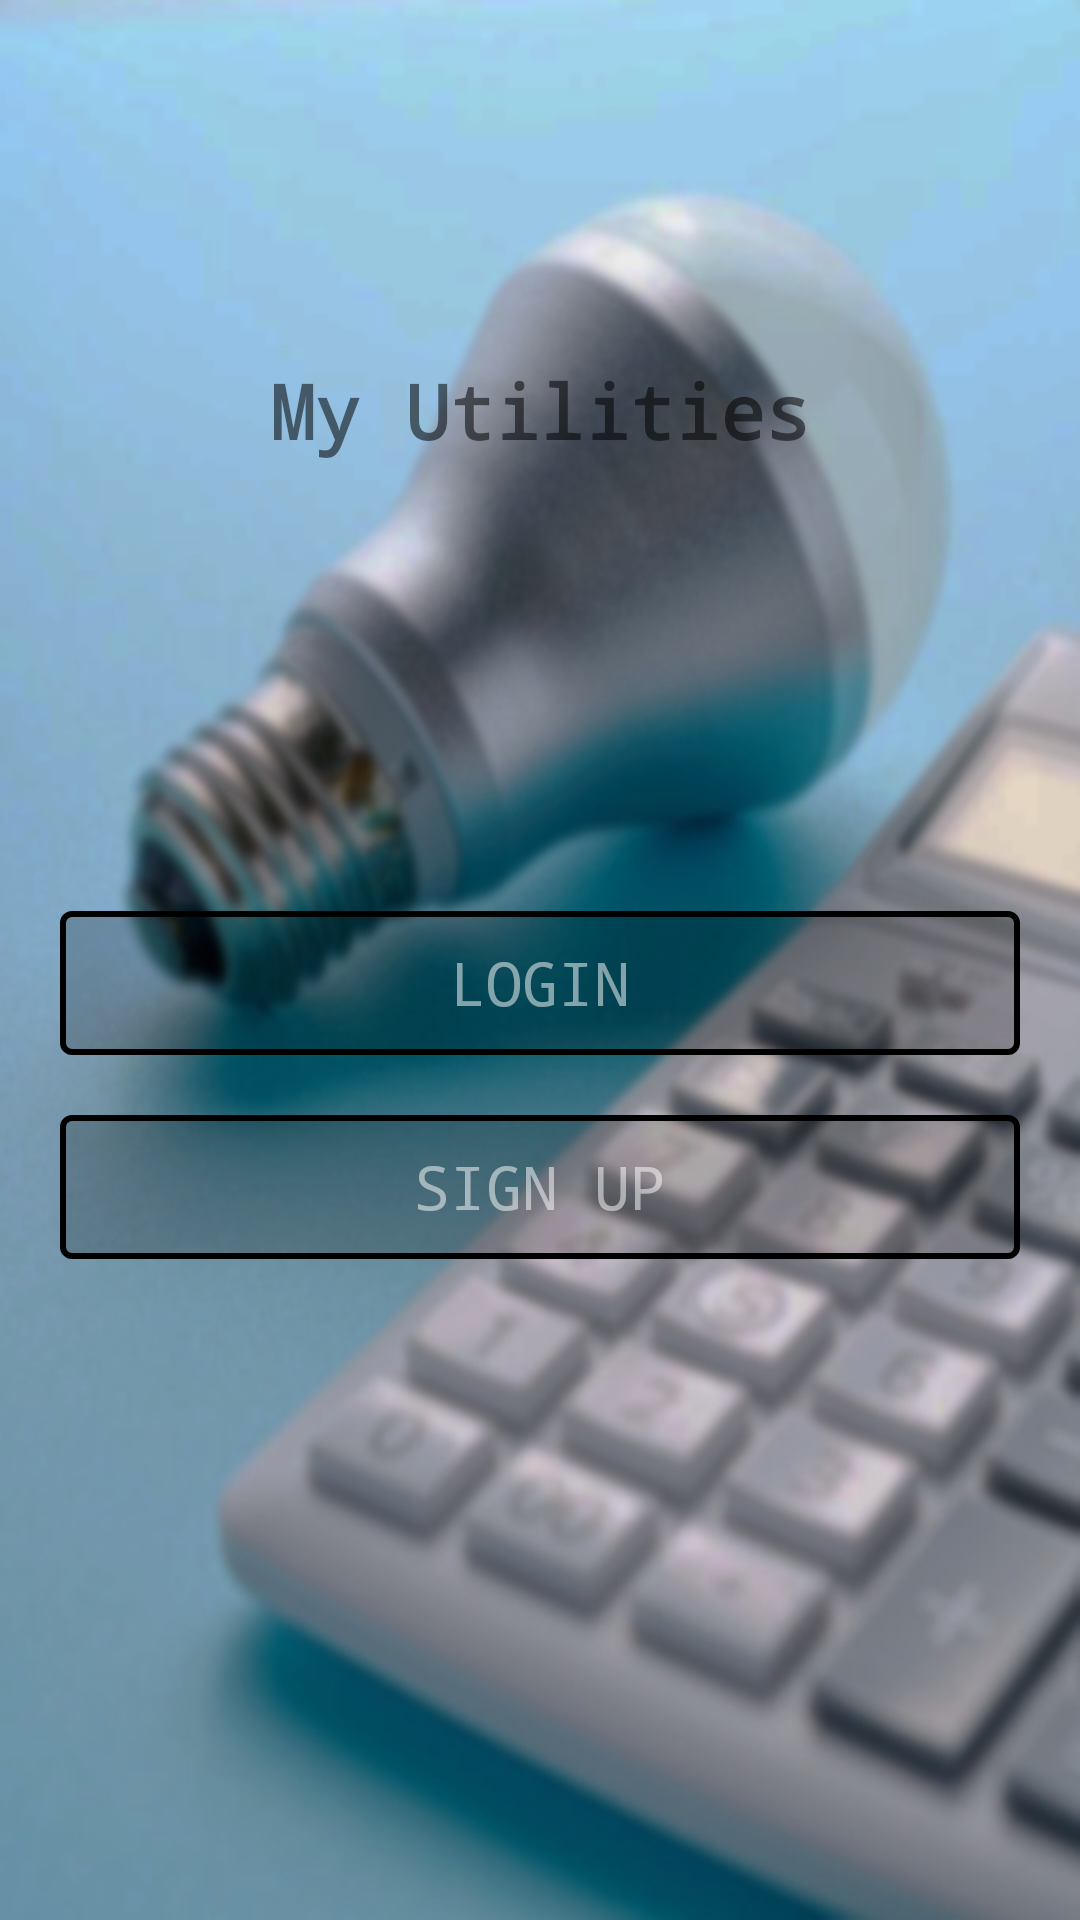

Write the Android layout XML for this screen, with the resource values it uses.
<!-- AndroidManifest.xml: application theme Theme.MyUtilities -->
<!-- res/layout/activity_my_utilities.xml -->
<?xml version="1.0" encoding="utf-8"?>
<LinearLayout xmlns:android="http://schemas.android.com/apk/res/android"
    xmlns:tools="http://schemas.android.com/tools"
    android:layout_width="match_parent"
    android:layout_height="match_parent"
    android:background="@drawable/bgimg2"
    android:orientation="vertical"
    tools:context=".MyUtilities"
    android:padding="20dp">
    <TextView
        android:id="@+id/textView2"
        android:layout_width="match_parent"
        android:layout_height="wrap_content"
        android:text="My Utilities"
        android:typeface="monospace"
        android:textStyle="bold"
        android:textSize="25dp"
        android:textAlignment="center"
        android:layout_marginTop="100dp"
        />
    <Button
        android:id="@+id/btnGoLogin"
        android:layout_width="match_parent"
        android:layout_height="wrap_content"
        android:text="@string/go_login"
        android:background="@drawable/input_fields"
        android:textColor="#83FFFFFF"
        android:layout_marginTop="150dp"
        android:layout_marginBottom="20dp"
        android:textSize="20dp"
        android:typeface="monospace"
       />
    <Button
        android:id="@+id/btnGoSignUp"
        android:layout_width="match_parent"
        android:layout_height="wrap_content"
        android:text="@string/go_sign_up"
        android:background="@drawable/input_fields"
        android:textColor="#83FFFFFF"
        android:textSize="20dp"
        android:typeface="monospace"/>
</LinearLayout>
<!-- resources referenced by this layout -->
<resources>
  <!-- drawable bgimg2: jpg bitmap (drawable, 298681 bytes) -->
  <!-- drawable input_fields (drawable) -->
  <?xml version="1.0" encoding="utf-8"?>
  <selector xmlns:android="http://schemas.android.com/apk/res/android">
      <item>
          <shape>
              <corners android:radius="3dp"/>
              <stroke android:color="@color/black" android:width="2dp"/>
              <solid android:color="#30000000"></solid>
          </shape>
      </item>
  
  </selector>
  <string name="go_login">Login</string>
  <string name="go_sign_up">Sign Up</string>
  <style name="Theme.MyUtilities" parent="Theme.Design.Light.NoActionBar">
          
          <item name="colorPrimary">@color/black</item>
          <item name="colorPrimaryVariant">@color/black</item>
          <item name="colorOnPrimary">@color/white</item>
          
          <item name="colorSecondary">@color/black</item>
          <item name="colorSecondaryVariant">@color/black</item>
          <item name="colorOnSecondary">@color/black</item>
          
          <item name="android:statusBarColor" tools:targetApi="l">?attr/colorPrimaryVariant</item>
          
  
          <item name="android:windowAnimationStyle">@null</item>
      </style>
  <!-- not gathered from this repository: default colours our renderer supplied (Android Studio template values) -->
  <color name="black">#FF000000</color>
  <color name="white">#FFFFFFFF</color>
</resources>
